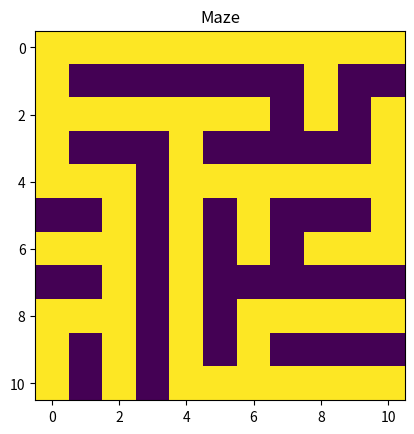

Write the Python code that produced this figure.
import numpy as np
import matplotlib.pyplot as plt


class PrimsMaze:
    def __init__(self, size=25, show_maze=True):
        self.size = (size // 2) * 2 + 1
        self.show_maze = show_maze
        self.walls_list = []
        self.grid = np.full((self.size, self.size), -50, dtype=int)
        for i in range(size//2+1):
            for j in range(size//2+1):
                self.grid[i*2, j*2] = -1
        self.maze = np.zeros((self.size, self.size), dtype=bool)
        # print(self.grid)

    def is_valid(self, curr, dx, dy):
        x, y = curr
        if 0 <= x + dx < self.size and 0 <= y + dy < self.size:
            return True
        return False

    def add_neighbors(self, curr):
        nearby = [(-1, 0), (0, 1), (1, 0), (0, -1)]
        for dx, dy in nearby:
            if self.is_valid(curr, dx, dy):
                self.walls_list.append((curr[0]+dx, curr[1]+dy))

    def create_maze(self, start):
        start = ((start[0]//2)*2, (start[1]//2)*2)
        self.grid[start[0], start[1]] = 1
        #self.grid[0, ::2] = self.grid[-1, ::2] = 1
        #self.grid[::2, 0] = self.grid[::2, -1] = 1
        self.add_neighbors(start)
        while len(self.walls_list):
            ind = np.random.randint(0, len(self.walls_list))
            wall_x, wall_y = self.walls_list[ind]
            if self.is_valid((wall_x, wall_y), -1, 0) and self.is_valid((wall_x, wall_y), 1, 0):
                top = wall_x-1, wall_y
                bottom = wall_x+1, wall_y
                if (self.grid[top] == 1 and self.grid[bottom] == -1):
                    self.grid[wall_x, wall_y] = 1
                    self.grid[bottom] = 1
                    self.add_neighbors(bottom)
                elif (self.grid[top] == -1 and self.grid[bottom] == 1):
                    self.grid[wall_x, wall_y] = 1
                    self.grid[top] = 1
                    self.add_neighbors(top)
                self.walls_list.remove((wall_x, wall_y))
            if self.is_valid((wall_x, wall_y), 0, 1) and self.is_valid((wall_x, wall_y), 0, -1):
                left = wall_x, wall_y-1
                right = wall_x, wall_y+1
                if (self.grid[left] == 1 and self.grid[right] == -1):
                    self.grid[wall_x, wall_y] = 1
                    self.grid[right] = 1
                    self.add_neighbors(right)
                elif (self.grid[left] == -1 and self.grid[right] == 1):
                    self.grid[wall_x, wall_y] = 1
                    self.grid[left] = 1
                    self.add_neighbors(left)
                self.walls_list.remove((wall_x, wall_y))

            ''' 
            '''
            if self.show_maze:
                img = self.grid                 # Display maze while building
                plt.figure(1)
                plt.clf()
                plt.imshow(img)
                plt.title('Maze')
                plt.pause(0.005)
                #plt.pause(5)

        plt.pause(5)

        for row in range(self.size):
            for col in range(self.size):
                if self.grid[row, col] == 1:
                    self.maze[row, col] = True

        # print(self.maze.dtype)
        return self.maze


if __name__ == "__main__":
    size = 10
    start = (0, 0)                        # start <= (size, size)
    obj = PrimsMaze(size)
    maze = obj.create_maze(start).tolist()
    #print(maze)
    '''                                     # Display final maze
    plt.figure(figsize=(10, 5))
    plt.imshow(maze, interpolation='nearest')
    plt.xticks([]), plt.yticks([])
    plt.show()
    '''
